Run: headless pygame with SDL's dummy video driver; simulated clock (each Clock.tick advances the game by its frame time, no real sleeping); random seed 0; keys injected as events and as key.get_pressed() state; no mouse input.
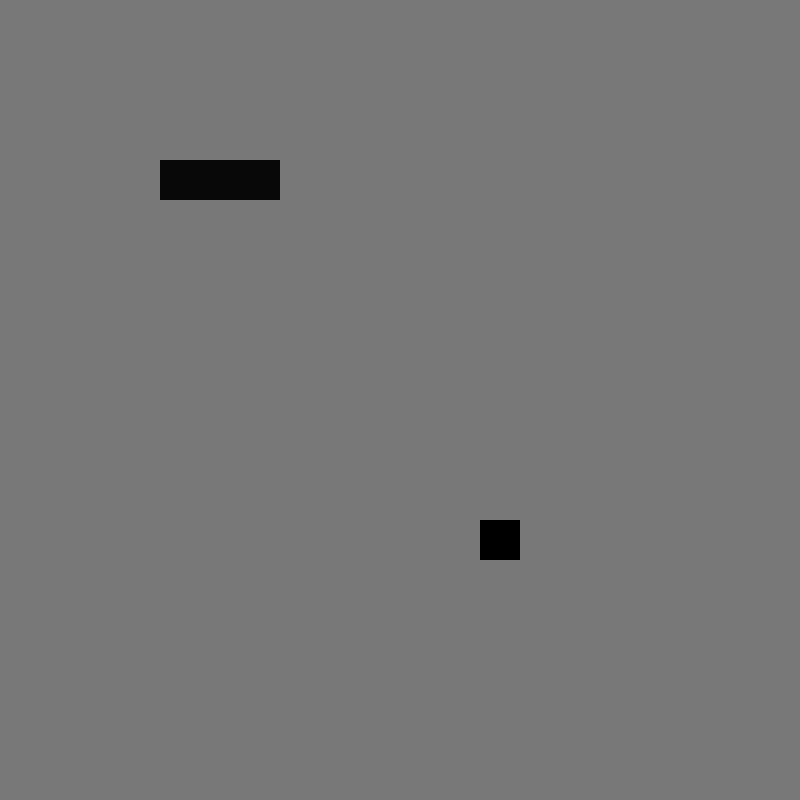
Frame 1 of 4 · flips 1–60 · no input
Frame 2 of 4 · flips 61–180 · tapped SPACE, RETURN · held RIGHT (→), D · screen unchanged from frame 1, image omitted
Frame 3 of 4 · flips 181–300 · held DOWN (↓), S · screen unchanged from frame 2, image omitted
Frame 4 of 4 · flips 301–420 · held LEFT (←), A, UP (↑), W · screen unchanged from frame 3, image omitted

The pygame program that drew these frames:

# Richard Castro
# November 2021
# Snake game built with PyGame library
# I had to learn pygame to build the Conway's game of life
# and now I am just creating a few games with what I learned
# before I literally forget it all.

import pygame, sys, os, random
from pygame.math import Vector2
cell_size=40
cell_number=20
fps=30
clock=pygame.time.Clock()

class FRUIT:
    def __init__(self):
        self.x=random.randint(0,cell_number-1)
        self.y=random.randint(0,cell_number-1)
        self.pos=Vector2(self.x, self.y)

    def draw_fruit(self):
        fruit_rect=pygame.Rect(self.pos.x*cell_size, self.pos.y*cell_size,cell_size,cell_size)
        pygame.draw.rect(gameScreen,(0,0,0), fruit_rect)


class SNAKE:
    def __init__(self):
        self.body=[Vector2(4,4),Vector2(5,4),Vector2(6,4)]
        self.direction=Vector2(1,0)
    def draw_snake(self):
        for block in self.body:
            snake_rect=pygame.Rect(block.x*cell_size, block.y*cell_size,cell_size,cell_size)
            pygame.draw.rect(gameScreen, (8,8,8), snake_rect)

    def move_snake(self):
        body_copy=self.body[:-1]
        body_copy.insert(0,body_copy[0] + self.direction)
        self.body=body_copy[:]


pygame.init()
gameScreen=pygame.display.set_mode((cell_number*cell_size, cell_number*cell_size))

fruit=FRUIT()
snake=SNAKE()
# main game loop
screenUpdate=pygame.USEREVENT
pygame.time.set_timer(screenUpdate, 150)
while True:
    for event in pygame.event.get():
        if event.type==pygame.QUIT:
            pygame.quit()
        if event.type==screenUpdate:
            snake.move_snake()
        if event.type==pygame.KEYDOWN:
            if event.key==pygame.K_UP:
                snake.direction=Vector2(0,-1)
            if event.key==pygame.K_DOWN:
                snake.direction=Vector2(0,1)
            if event.key==pygame.K_RIGHT:
                snake.direction=Vector2(1,0)
            if event.key==pygame.K_LEFT:
                snake.direction=Vector2(-1,0)


    gameScreen.fill((120,120,120))
    fruit.draw_fruit()
    snake.draw_snake()
    pygame.display.update()
    clock.tick(fps)
